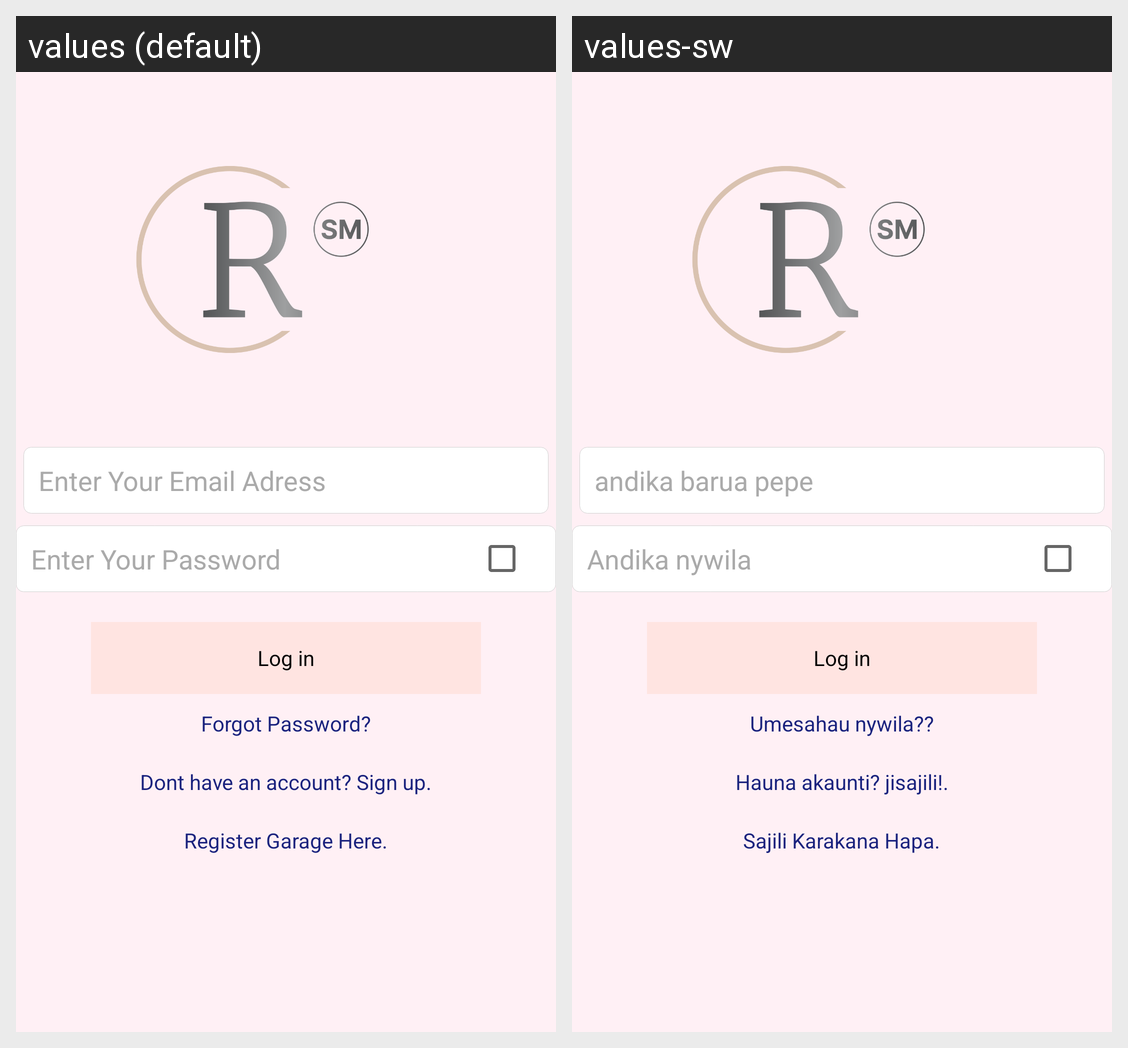

Translations of the strings shown on this Android screen, per locale in the grid:
Android screen res/layout/activity_login.xml rendered under 2 locales, left to right: values (default), values-sw. Device: Nexus 5 (rendered at 1080×1920; each locale shown at half size, 540×960, under a caption strip naming it); theme AppTheme.
Strings drawn on this screen, with the default value and each locale's value (text and hints the layout hard-codes, and strings that could not be matched under every locale, appear in the picture but are not listed):

email
  values: Enter Your Email Adress
  values-sw: andika barua pepe

pass1
  values: Enter Your Password
  values-sw: Andika nywila

ForgotPassword
  values: Forgot Password?
  values-sw: Umesahau nywila??

dontHaveAccount
  values: Dont have an account? Sign up.
  values-sw: Hauna akaunti? jisajili!.

register_garage_here
  values: Register Garage Here.
  values-sw: Sajili Karakana Hapa.
